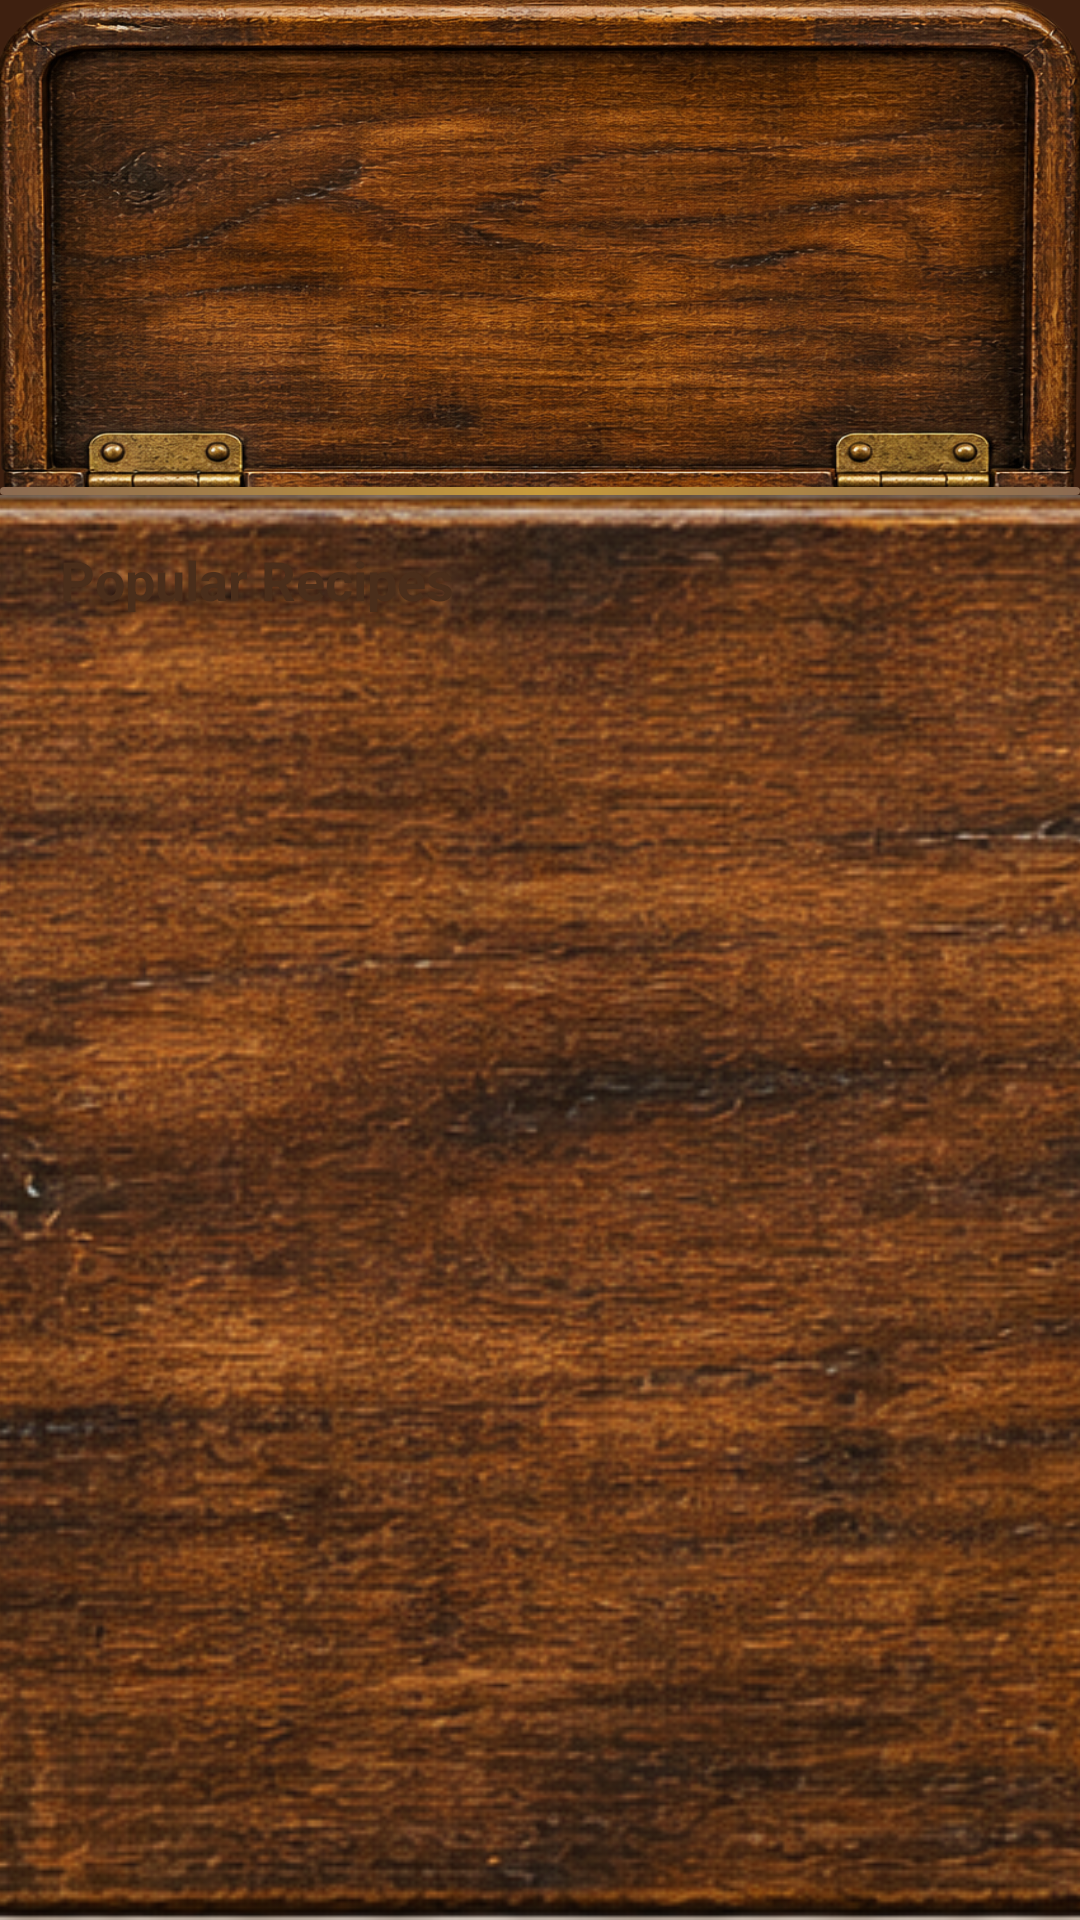

Write the Android layout XML for this screen, with the resource values it uses.
<!-- AndroidManifest.xml: application theme Theme.TheGoodieBox -->
<!-- res/layout/fragment_recipe_box.xml -->
<?xml version="1.0" encoding="utf-8"?>
<LinearLayout xmlns:android="http://schemas.android.com/apk/res/android"
    xmlns:app="http://schemas.android.com/apk/res-auto"
    xmlns:tools="http://schemas.android.com/tools"
    android:layout_width="match_parent"
    android:layout_height="match_parent"
    android:orientation="vertical">

    
    <FrameLayout
        android:layout_width="match_parent"
        android:layout_height="165dp"
        android:background="#3E2010"
        android:elevation="4dp">

        
        <ImageView
            android:layout_width="match_parent"
            android:layout_height="match_parent"
            android:contentDescription="Recipe Box Lid"
            android:scaleType="fitXY"
            android:src="@drawable/recipeboxlid_image" />

        
        <LinearLayout
            android:layout_width="match_parent"
            android:layout_height="wrap_content"
            android:layout_gravity="bottom"
            android:orientation="vertical"
            android:paddingBottom="0dp">

            <HorizontalScrollView
                android:layout_width="match_parent"
                android:layout_height="wrap_content"
                android:clipToPadding="false"
                android:overScrollMode="never"
                android:paddingTop="6dp"
                android:paddingBottom="0dp"
                android:scrollbars="none">

                <LinearLayout
                    android:id="@+id/categoryChipContainer"
                    android:layout_width="wrap_content"
                    android:layout_height="wrap_content"
                    android:gravity="bottom"
                    android:orientation="horizontal"
                    android:paddingHorizontal="6dp"
                    android:paddingTop="2dp"
                    android:paddingBottom="0dp" />

            </HorizontalScrollView>

            <View
                android:layout_width="match_parent"
                android:layout_height="2.5dp"
                android:layout_marginTop="0dp"
                android:background="@drawable/recipe_box_rail_bg" />

        </LinearLayout>

    </FrameLayout>

    
    <androidx.coordinatorlayout.widget.CoordinatorLayout
        android:layout_width="match_parent"
        android:layout_height="0dp"
        android:layout_weight="1">

        
        <ImageView
            android:layout_width="match_parent"
            android:layout_height="match_parent"
            android:contentDescription="Inside Recipe Box Background"
            android:scaleType="centerCrop"
            android:src="@drawable/backrecipeboxpanel_img" />

        
        <androidx.core.widget.NestedScrollView
            android:id="@+id/nestedScrollView"
            android:layout_width="match_parent"
            android:layout_height="match_parent"
            android:clipToPadding="false"
            android:paddingBottom="70dp">

            <LinearLayout
                android:layout_width="match_parent"
                android:layout_height="wrap_content"
                android:orientation="vertical"
                android:paddingHorizontal="20dp"
                android:paddingTop="16dp">

                
                <TextView
                    android:id="@+id/tvSectionTitle"
                    android:layout_width="match_parent"
                    android:layout_height="wrap_content"
                    android:text="@string/popular_recipes"
                    android:textColor="@color/title_brown"
                    android:textSize="18sp"
                    android:textStyle="bold" />

                
                <androidx.recyclerview.widget.RecyclerView
                    android:id="@+id/recyclerViewRecipes"
                    android:layout_width="match_parent"
                    android:layout_height="wrap_content"
                    android:layout_marginTop="12dp"
                    android:nestedScrollingEnabled="false"
                    tools:listitem="@layout/item_recipe" />

                
                <TextView
                    android:id="@+id/tvEmptyState"
                    android:layout_width="match_parent"
                    android:layout_height="wrap_content"
                    android:layout_marginTop="24dp"
                    android:gravity="center"
                    android:lineSpacingExtra="3dp"
                    android:text="No recipes found in this category."
                    android:textColor="#7A6252"
                    android:textSize="15sp"
                    android:visibility="gone" />

            </LinearLayout>

        </androidx.core.widget.NestedScrollView>

    </androidx.coordinatorlayout.widget.CoordinatorLayout>

</LinearLayout>
<!-- res/layout/item_recipe.xml (included above) -->
<?xml version="1.0" encoding="utf-8"?>
<FrameLayout xmlns:android="http://schemas.android.com/apk/res/android"
    xmlns:tools="http://schemas.android.com/tools"
    android:layout_width="match_parent"
    android:layout_height="wrap_content"
    android:layout_marginHorizontal="2dp"
    android:layout_marginBottom="18dp">

    
    <ImageView
        android:id="@+id/ivCardBg"
        android:layout_width="match_parent"
        android:layout_height="wrap_content"
        android:adjustViewBounds="true"
        android:contentDescription="Index Card Background"
        android:scaleType="fitXY"
        android:src="@drawable/indexcard_bg" />

    
    <LinearLayout
        android:layout_width="match_parent"
        android:layout_height="match_parent"
        android:orientation="vertical"
        android:paddingHorizontal="28dp"
        android:paddingTop="26dp"
        android:paddingBottom="22dp">

        
        <TextView
            android:id="@+id/tvRecipeTitle"
            android:layout_width="match_parent"
            android:layout_height="wrap_content"
            android:ellipsize="end"
            android:fontFamily="cursive"
            android:letterSpacing="0.01"
            android:maxLines="2"
            android:textColor="#2B1B10"
            android:textSize="24sp"
            android:textStyle="bold"
            tools:text="Classic Layered Peppermint Bark" />

        
        <TextView
            android:id="@+id/tvRecipeDesc"
            android:layout_width="match_parent"
            android:layout_height="0dp"
            android:layout_marginTop="8dp"
            android:layout_marginBottom="8dp"
            android:layout_weight="1"
            android:ellipsize="end"
            android:fontFamily="sans-serif"
            android:lineSpacingExtra="5dp"
            android:maxLines="3"
            android:textColor="#4A3425"
            android:textSize="15sp"
            tools:text="Rich double-layered dark and white chocolate bark topped with crushed peppermint candy canes." />

        
        <RelativeLayout
            android:id="@+id/bottomRow"
            android:layout_width="match_parent"
            android:layout_height="wrap_content">

            <TextView
                android:id="@+id/tvViewRecipe"
                android:layout_width="wrap_content"
                android:layout_height="wrap_content"
                android:layout_alignParentStart="true"
                android:layout_centerVertical="true"
                android:layout_toStartOf="@id/ivFavorite"
                android:layout_marginEnd="8dp"
                android:fontFamily="sans-serif-medium"
                android:text="@string/view_recipe"
                android:textColor="#8A5832"
                android:textSize="14.5sp"
                android:textStyle="bold" />

            <ImageView
                android:id="@+id/ivFavorite"
                android:layout_width="30dp"
                android:layout_height="30dp"
                android:layout_alignParentEnd="true"
                android:layout_centerVertical="true"
                android:background="?attr/selectableItemBackgroundBorderless"
                android:contentDescription="Favorite Star"
                android:padding="2dp"
                android:src="@drawable/ic_star_outline" />

        </RelativeLayout>

    </LinearLayout>

</FrameLayout>
<!-- resources referenced by this layout -->
<resources>
  <color name="title_brown">#4A2E1B</color>
  <!-- drawable backrecipeboxpanel_img: png bitmap (drawable, 578015 bytes) -->
  <!-- drawable ic_star_outline (drawable) -->
  <?xml version="1.0" encoding="utf-8"?>
  <vector xmlns:android="http://schemas.android.com/apk/res/android"
      android:width="24dp"
      android:height="24dp"
      android:viewportWidth="24"
      android:viewportHeight="24">
      
      <path
          android:fillColor="#3E2723"
          android:pathData="M22,9.24l-7.19,-0.62L12,2 9.19,8.63 2,9.24l5.46,4.73L5.82,21 12,17.27 18.18,21l-1.64,-7.03L22,9.24zM12,15.4l-3.76,2.27 1,-4.28 -3.32,-2.88 4.38,-0.38L12,6.1l1.71,4.04 4.38,0.38 -3.32,2.88 1,4.28L12,15.4z" />
  </vector>
  <!-- drawable recipe_box_rail_bg (drawable) -->
  <?xml version="1.0" encoding="utf-8"?>
  <shape xmlns:android="http://schemas.android.com/apk/res/android"
      android:shape="rectangle">
      <gradient
          android:angle="0"
          android:centerColor="#C89B3C"
          android:endColor="#8C6B52"
          android:startColor="#8C6B52"
          android:type="linear" />
      <corners android:radius="2dp" />
  </shape>
  <!-- drawable recipeboxlid_image: png bitmap (drawable, 973894 bytes) -->
  <string name="popular_recipes">Popular Recipes</string>
  <string name="view_recipe">View Recipe →</string>
  <style name="Theme.TheGoodieBox" parent="Base.Theme.TheGoodieBox" />
  <style name="Base.Theme.TheGoodieBox" parent="Theme.Material3.Light.NoActionBar">
          <item name="colorPrimary">@color/gingerbread_brown</item>
          <item name="colorSecondary">@color/candy_cane_red</item>
          <item name="android:windowBackground">@color/frosting_cream</item>
          <item name="colorSurface">@color/frosting_cream</item>
          <item name="android:textColorPrimary">@color/cocoa_shadow</item>
      </style>
  <color name="gingerbread_brown">#A35C2A</color>
  <color name="candy_cane_red">#C23B22</color>
  <color name="frosting_cream">#FFF5EA</color>
  <color name="cocoa_shadow">#4B2E1E</color>
</resources>
